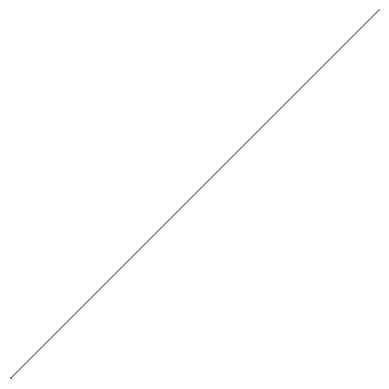

The script that saved this image:
#!/usr/bin/env python3
###############################################################################
# Name:     muTS (Microscopic Traffic Simulator)
# Purpose:  This script implements a microscopic traffic simulator.
# Author:   Huidae Cho
# [redacted]
# Since:    August 1, 2022
#
# [redacted]
#
# This program is free software: you can redistribute it and/or modify
# it under the terms of the GNU General Public License as published by
# the Free Software Foundation, either version 3 of the License, or
# (at your option) any later version.
#
# This program is distributed in the hope that it will be useful,
# but WITHOUT ANY WARRANTY; without even the implied warranty of
# MERCHANTABILITY or FITNESS FOR A PARTICULAR PURPOSE.  See the
# GNU General Public License for more details.
#
# You should have received a copy of the GNU General Public License
# along with this program.  If not, see <https://www.gnu.org/licenses/>.
###############################################################################

import math
import random
import numpy as np
import matplotlib.pyplot as plt
from matplotlib.animation import FuncAnimation

xlim_min = ylim_min = 0
xlim_max = ylim_max = 256 # miles
dt = 60 # seconds
cars_per_day = 100
speed_limit = 60 # mph
roads_coors = [[xlim_min, xlim_max], [ylim_min, ylim_max]]
scale = 10

def calc_coors(along_dist):
    xs, ys = roads_coors
    if along_dist < 0:
        prev_x = xs[0]
        prev_y = ys[0]
        curr_x = xs[1]
        curr_y = ys[1]
        dist = math.sqrt((curr_x - prev_x)**2 + (curr_y - prev_y)**2) * scale
        x = prev_x + (curr_x - prev_x) / dist * along_dist
        y = prev_y + (curr_y - prev_y) / dist * along_dist
    elif along_dist == 0:
        x, y = xs[0], ys[0]
    else:
        total_dist = 0
        n = len(xs)
        for i in range(1, n):
            prev_x = xs[i-1]
            prev_y = ys[i-1]
            curr_x = xs[i]
            curr_y = ys[i]
            dist = math.sqrt((curr_x - prev_x)**2 + (curr_y - prev_y)**2) * scale
            if along_dist == total_dist + dist:
                x, y = curr_x, curr_y
                break
            elif along_dist < total_dist + dist:
                delta_dist = along_dist - total_dist
                x = prev_x + (curr_x - prev_x) / dist * delta_dist
                y = prev_y + (curr_y - prev_y) / dist * delta_dist
                break
            total_dist += dist
        if along_dist == total_dist:
            x, y = xs[n-1], ys[n-1]
        elif along_dist > total_dist:
            prev_x = xs[n-2]
            prev_y = ys[n-2]
            curr_x = xs[n-1]
            curr_y = ys[n-1]
            dist = math.sqrt((curr_x - prev_x)**2 + (curr_y - prev_y)**2) * scale
            delta_dist = along_dist - total_dist
            x = prev_x + (curr_x - prev_x) / dist * delta_dist
            y = prev_y + (curr_y - prev_y) / dist * delta_dist
    return x, y

cars_per_dt = cars_per_day / 86400 * dt
dist_per_dt = speed_limit / 3600 * dt

fig = plt.figure()
ax = plt.axes(xlim=(xlim_min, xlim_max), ylim=(ylim_min, ylim_max))
ax.set_aspect("equal")
ax.axis("off")

objs = []
roads_obj, = ax.plot([], [], color="gray", linewidth=1)
objs.append(roads_obj)
car_objs = []
car_dists = []
for i in range(cars_per_day):
    car_dist = -1
    car_dists.append(car_dist)
    car_obj = plt.Circle(calc_coors(car_dist), 1)
    car_objs.append(car_obj)
    objs.append(car_obj)
wait_ticks = 0
delta_ticks = 0
total_lapse = 0
last_idx = 0

def init():
    roads_obj.set_data(roads_coors[0], roads_coors[1])
    for car_obj in car_objs:
        ax.add_patch(car_obj)
    return objs

def update(tick):
    global wait_ticks, delta_ticks, total_lapse, last_idx

    if wait_ticks <= 0:
        found = False
        for last_idx in range(len(car_dists)):
            if car_dists[last_idx] < 0:
                car_dists[last_idx] = 0
                car_objs[last_idx].center = calc_coors(car_dists[last_idx])
                found = True
                break
        if not found:
            last_idx = len(car_dists)

        wait_ticks = delta_ticks = -math.log(random.random()) / cars_per_dt
    else:
        for i in range(last_idx):
            car_dists[i] += dist_per_dt #* abs(wait_ticks if wait_ticks < 1 else 1)
            car_objs[i].center = calc_coors(car_dists[i])

        wait_ticks -= 1
    total_lapse += dt

    print("====", tick, "====", wait_ticks, delta_ticks, total_lapse, cars_per_dt)

    return objs

ani = FuncAnimation(fig, update, init_func=init, blit=True, interval=1)
plt.show()
